Run: headless pygame with SDL's dummy video driver; simulated clock (each Clock.tick advances the game by its frame time, no real sleeping); random seed 0; keys injected as events and as key.get_pressed() state; no mouse input.
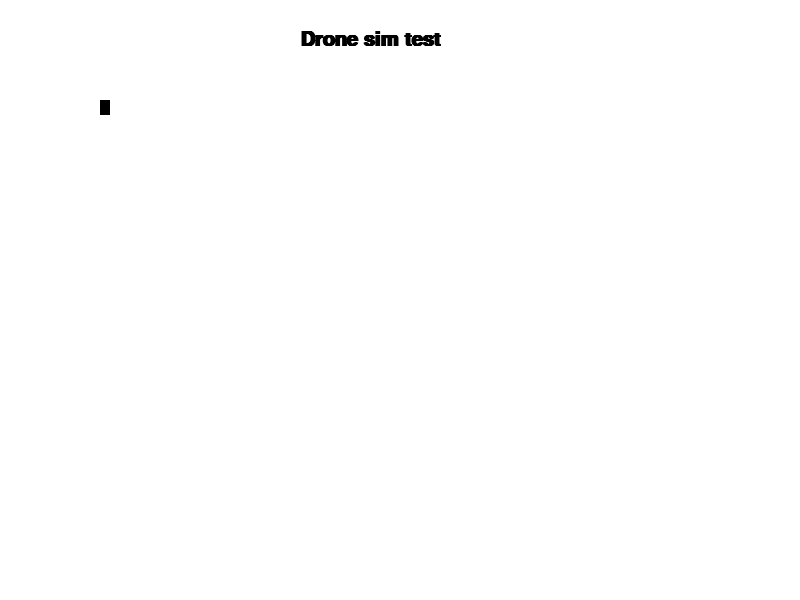
Frame 1 of 4 · flips 1–60 · no input
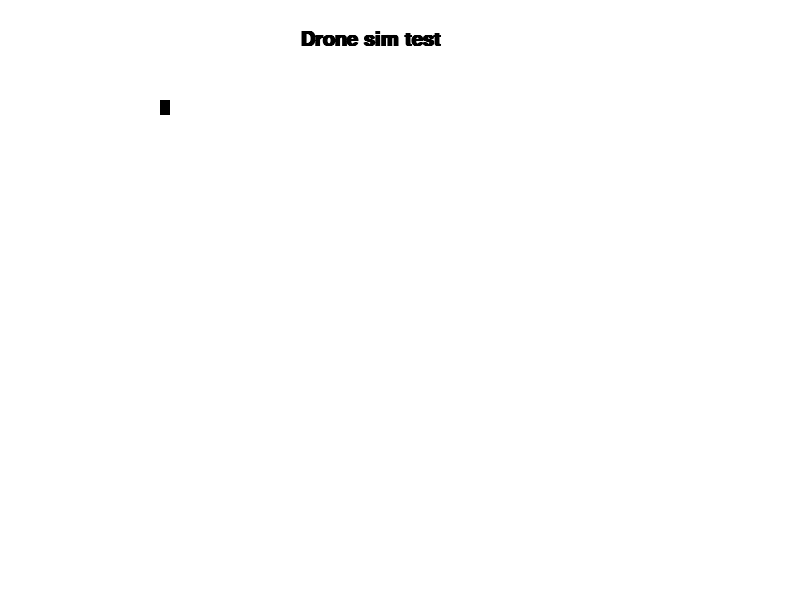
Frame 2 of 4 · flips 61–180 · tapped SPACE, RETURN · held RIGHT (→), D
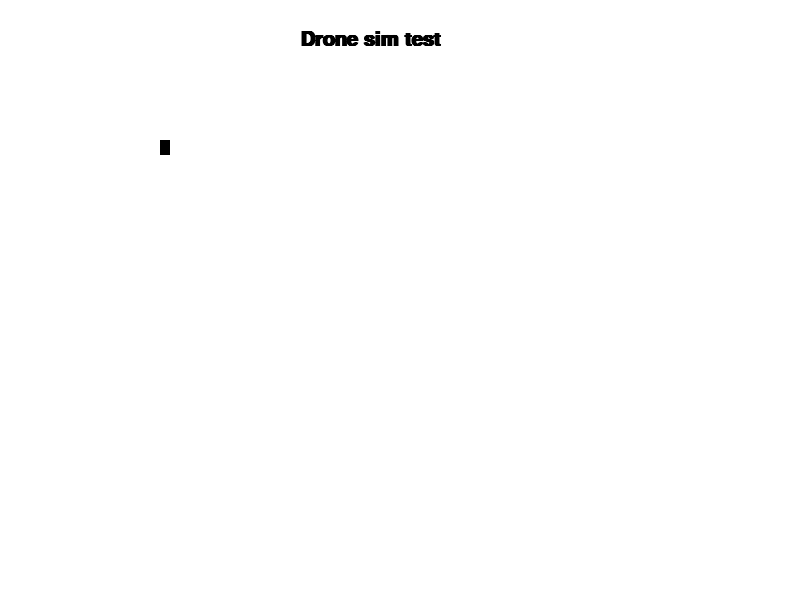
Frame 3 of 4 · flips 181–300 · held DOWN (↓), S
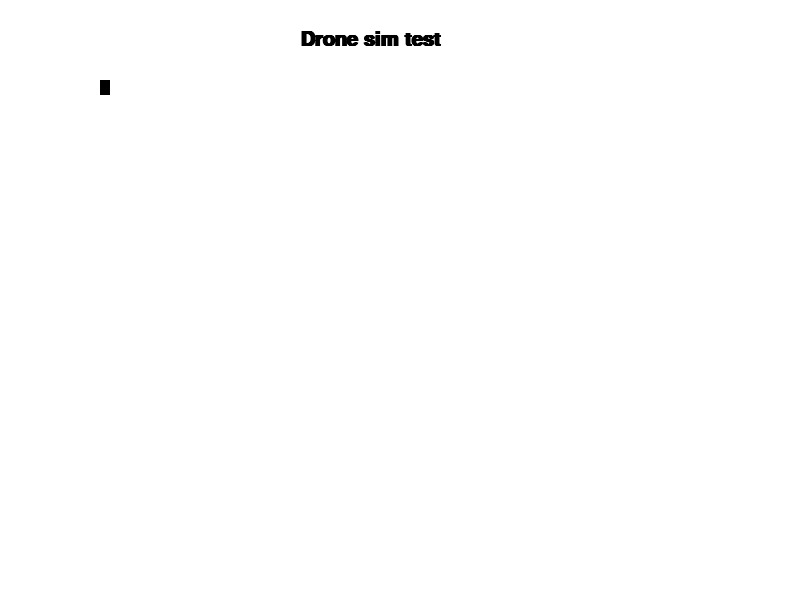
Frame 4 of 4 · flips 301–420 · held LEFT (←), A, UP (↑), W

The pygame program that drew these frames:

import pygame
import sys

BLACK = (0, 0, 0)
WHITE = (255, 255, 255)

def main():
        # Set up pygame and screen  
    pygame.init()
    screen_size = (800, 600)
    screen = pygame.display.set_mode(screen_size)

        # set up font 
    font = pygame.font.SysFont('Calibri', 30, True, False)
    text = font.render("Drone sim test", True, BLACK)

        # Clock
    clock = pygame.time.Clock()

    running = True 
    #Initial x, y and the velocity
    x, y = 100, 100
    vel = 10

    while running:
        for event in pygame.event.get():
            # To close program when X pressed
            if event.type == pygame.QUIT:
                running = False
            # Key combinations and movement correlation
            key =  pygame.key.get_pressed()
            if key[pygame.K_LEFT] and x > 0:
                x -= vel
            if key[pygame.K_RIGHT] and x < 800-10:
                x += vel
            if key[pygame.K_UP] and y > 0:
                y -= vel
            if key[pygame.K_DOWN] and y < 600-15:
                y += vel

        screen.fill(WHITE)
        screen.blit(text, (300, 30))
        pygame.draw.rect(screen, BLACK, [x, y, 10, 15])
        pygame.display.flip()
        clock.tick(30)
   
    
    pygame.quit()

    

main()
